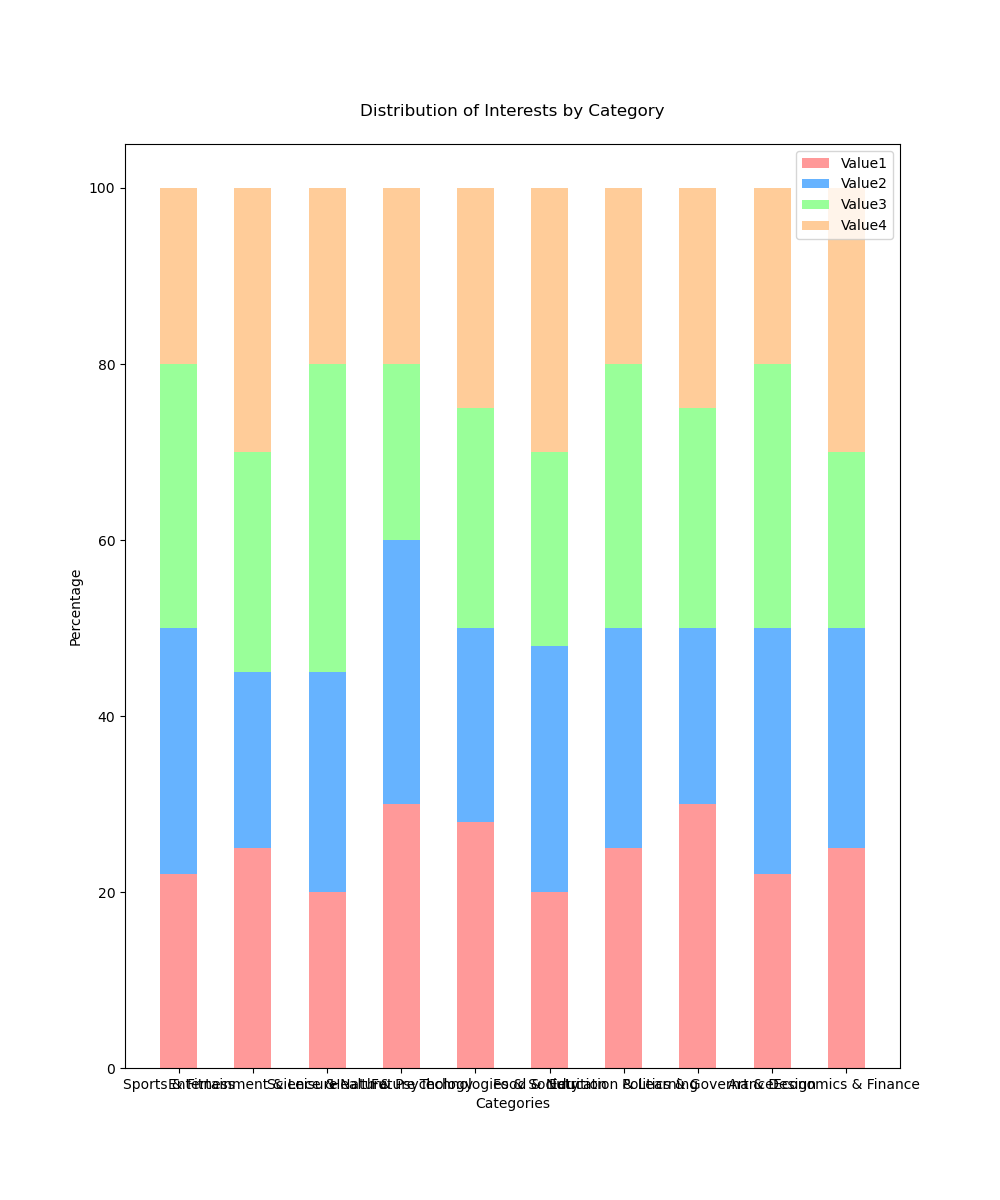

Source data for this figure (header and first rows):
Categories, Value1, Value2, Value3, Value4
Sports & Fitness, 22, 28, 30, 20
Entertainment & Leisure, 25, 20, 25, 30
Science & Nature, 20, 25, 35, 20
Health & Psychology, 30, 30, 20, 20
Future Technologies & Society, 28, 22, 25, 25
Food & Nutrition, 20, 28, 22, 30
Education & Learning, 25, 25, 30, 20
Politics & Governance, 30, 20, 25, 25
Art & Design, 22, 28, 30, 20
Economics & Finance, 25, 25, 20, 30
